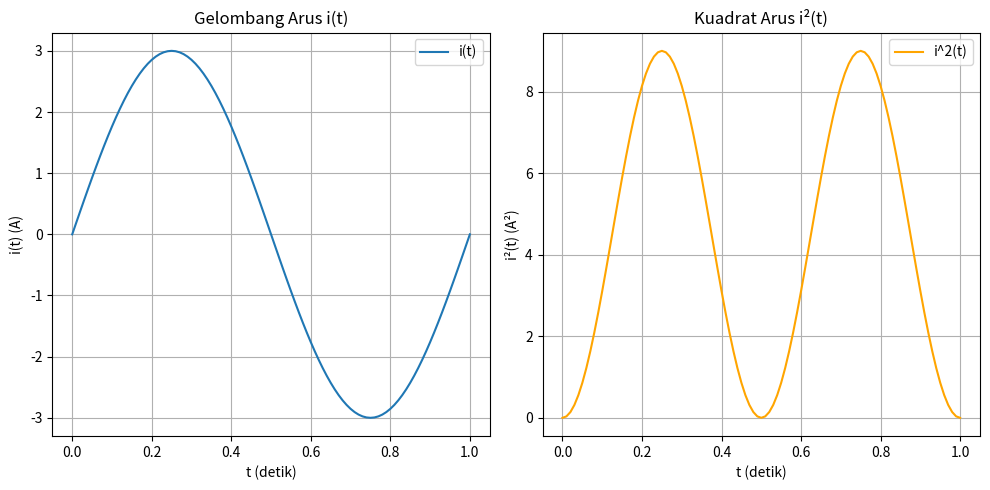

The matplotlib source for this figure:
import numpy as np
import matplotlib.pyplot as plt

T = 1.0
N = 100
t = np.linspace(0, T, N+1)
i = 3 * np.sin(2 * np.pi * t)

plt.figure(figsize=(10, 5))
plt.subplot(1,2,1)
plt.plot(t, i, label='i(t)')
plt.title('Gelombang Arus i(t)')
plt.xlabel('t (detik)')
plt.ylabel('i(t) (A)')
plt.grid()
plt.legend()

plt.subplot(1,2,2)
plt.plot(t, i**2, label='i^2(t)', color='orange')
plt.title('Kuadrat Arus i²(t)')
plt.xlabel('t (detik)')
plt.ylabel('i²(t) (A²)')
plt.grid()
plt.legend()

plt.tight_layout()
plt.show()
